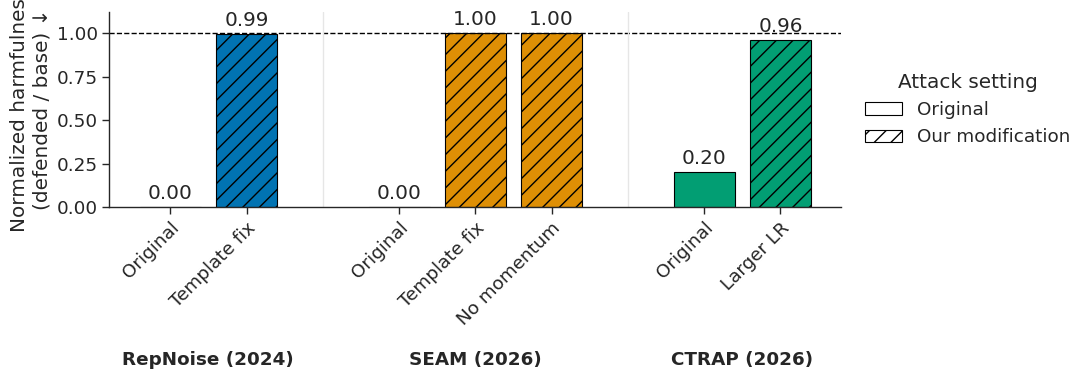

The matplotlib source for this figure:
"""Plot normalized harmfulness under original and modified attacks."""

import argparse
import os
import os.path as osp

import matplotlib.pyplot as plt
import seaborn as sns
from matplotlib.patches import Patch


if __name__ == "__main__":
    parser = argparse.ArgumentParser()
    parser.add_argument(
        "--outpath",
        default=(
            "artifacts/figures/llama2-7b--og-vs-modified.pdf"
        ),
    )
    args = parser.parse_args()

    configs = [
        {
            "method": "RepNoise (2024)",
            "modification": "Original",
            "harmfulness": 0.0006899613,
            "baseline": 0.7614457,
        },
        {
            "method": "RepNoise (2024)",
            "modification": "Template fix",
            "harmfulness": 0.7570045636,
            "baseline": 0.7614457,
        },
        {
            "method": "SEAM (2026)",
            "modification": "Original",
            "harmfulness": 0.0018001745,
            "baseline": 0.7614457,
        },
        {
            "method": "SEAM (2026)",
            "modification": "Template fix",
            "harmfulness": 0.7804585640,
            "baseline": 0.7614457,
        },
        {
            "method": "SEAM (2026)",
            "modification": "No momentum",
            "harmfulness": 0.7836818636,
            "baseline": 0.7614457,
        },
        {
            "method": "CTRAP (2026)",
            "modification": "Original",
            "harmfulness": 0.157,
            "baseline": 0.771,
        },
        {
            "method": "CTRAP (2026)",
            "modification": "Larger LR",
            "harmfulness": 0.735,
            "baseline": 0.765,
        },
    ]
    methods = ["RepNoise (2024)", "SEAM (2026)", "CTRAP (2026)"]
    colors = dict(zip(methods, sns.color_palette("colorblind")))
    positions = [0, 1, 3, 4, 5, 7, 8]
    scores = [min(cfg["harmfulness"] / cfg["baseline"], 1) for cfg in configs]

    sns.set_theme(context="paper", style="ticks", font_scale=1.5)
    figure, axis = plt.subplots(figsize=(11, 4))
    bars = axis.bar(
        positions,
        scores,
        color=[colors[cfg["method"]] for cfg in configs],
        edgecolor="black",
        hatch=["" if cfg["modification"] == "Original" else "//" for cfg in configs],
    )
    axis.axhline(1, color="black", linestyle="--", linewidth=1)
    axis.axvline(2, color="0.9", linewidth=1)
    axis.axvline(6, color="0.9", linewidth=1)
    axis.set(
        ylabel="Normalized harmfulness\n(defended / base) ↓",
        ylim=(0, 1.12),
        xlim=(-0.8, 8.8),
        xticks=positions,
        xticklabels=[cfg["modification"] for cfg in configs],
    )
    plt.setp(
        axis.get_xticklabels(), rotation=45, ha="right", rotation_mode="anchor"
    )
    group_axis = axis.secondary_xaxis("bottom")
    group_axis.spines["bottom"].set_position(("outward", 100))
    group_axis.spines["bottom"].set_visible(False)
    group_axis.set_xticks([0.5, 4, 7.5], labels=methods)
    group_axis.tick_params(length=0)
    plt.setp(group_axis.get_xticklabels(), fontweight="bold")
    axis.bar_label(bars, labels=[f"{score:.2f}" for score in scores], padding=3)
    axis.legend(
        handles=[
            Patch(facecolor="white", edgecolor="black", label="Original"),
            Patch(
                facecolor="white",
                edgecolor="black",
                hatch="//",
                label="Our modification",
            ),
        ],
        title="Attack setting",
        frameon=False,
        loc="center left",
        bbox_to_anchor=(1.01, 0.5),
    )
    sns.despine()
    figure.tight_layout()

    os.makedirs(osp.dirname(args.outpath) or ".", exist_ok=True)
    figure.savefig(args.outpath, bbox_inches="tight")
    png_outpath = osp.join(
        "artifacts/figures-png", osp.splitext(osp.basename(args.outpath))[0] + ".png"
    )
    os.makedirs(osp.dirname(png_outpath), exist_ok=True)
    figure.savefig(png_outpath, dpi=200, bbox_inches="tight")
